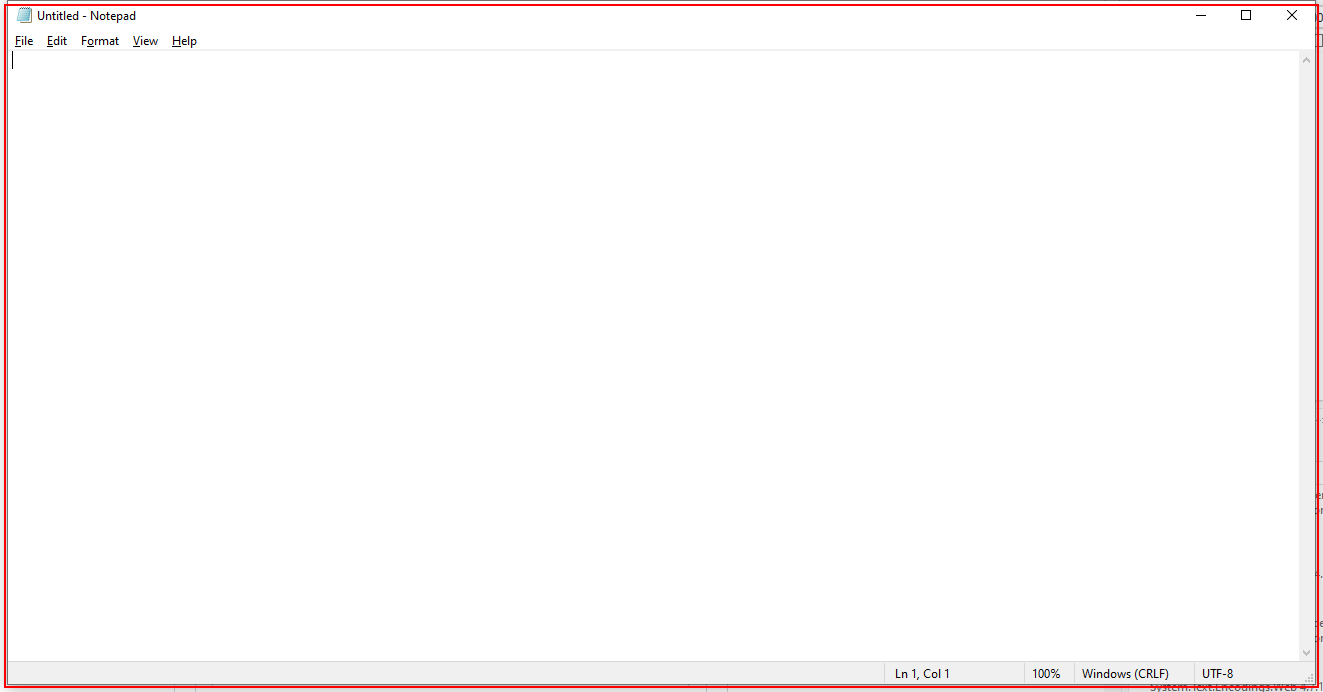
Workflow: Main

Step 1: Close Application 'editable text' on the element in window 'Untitled - Notepad' (notepad.exe)
